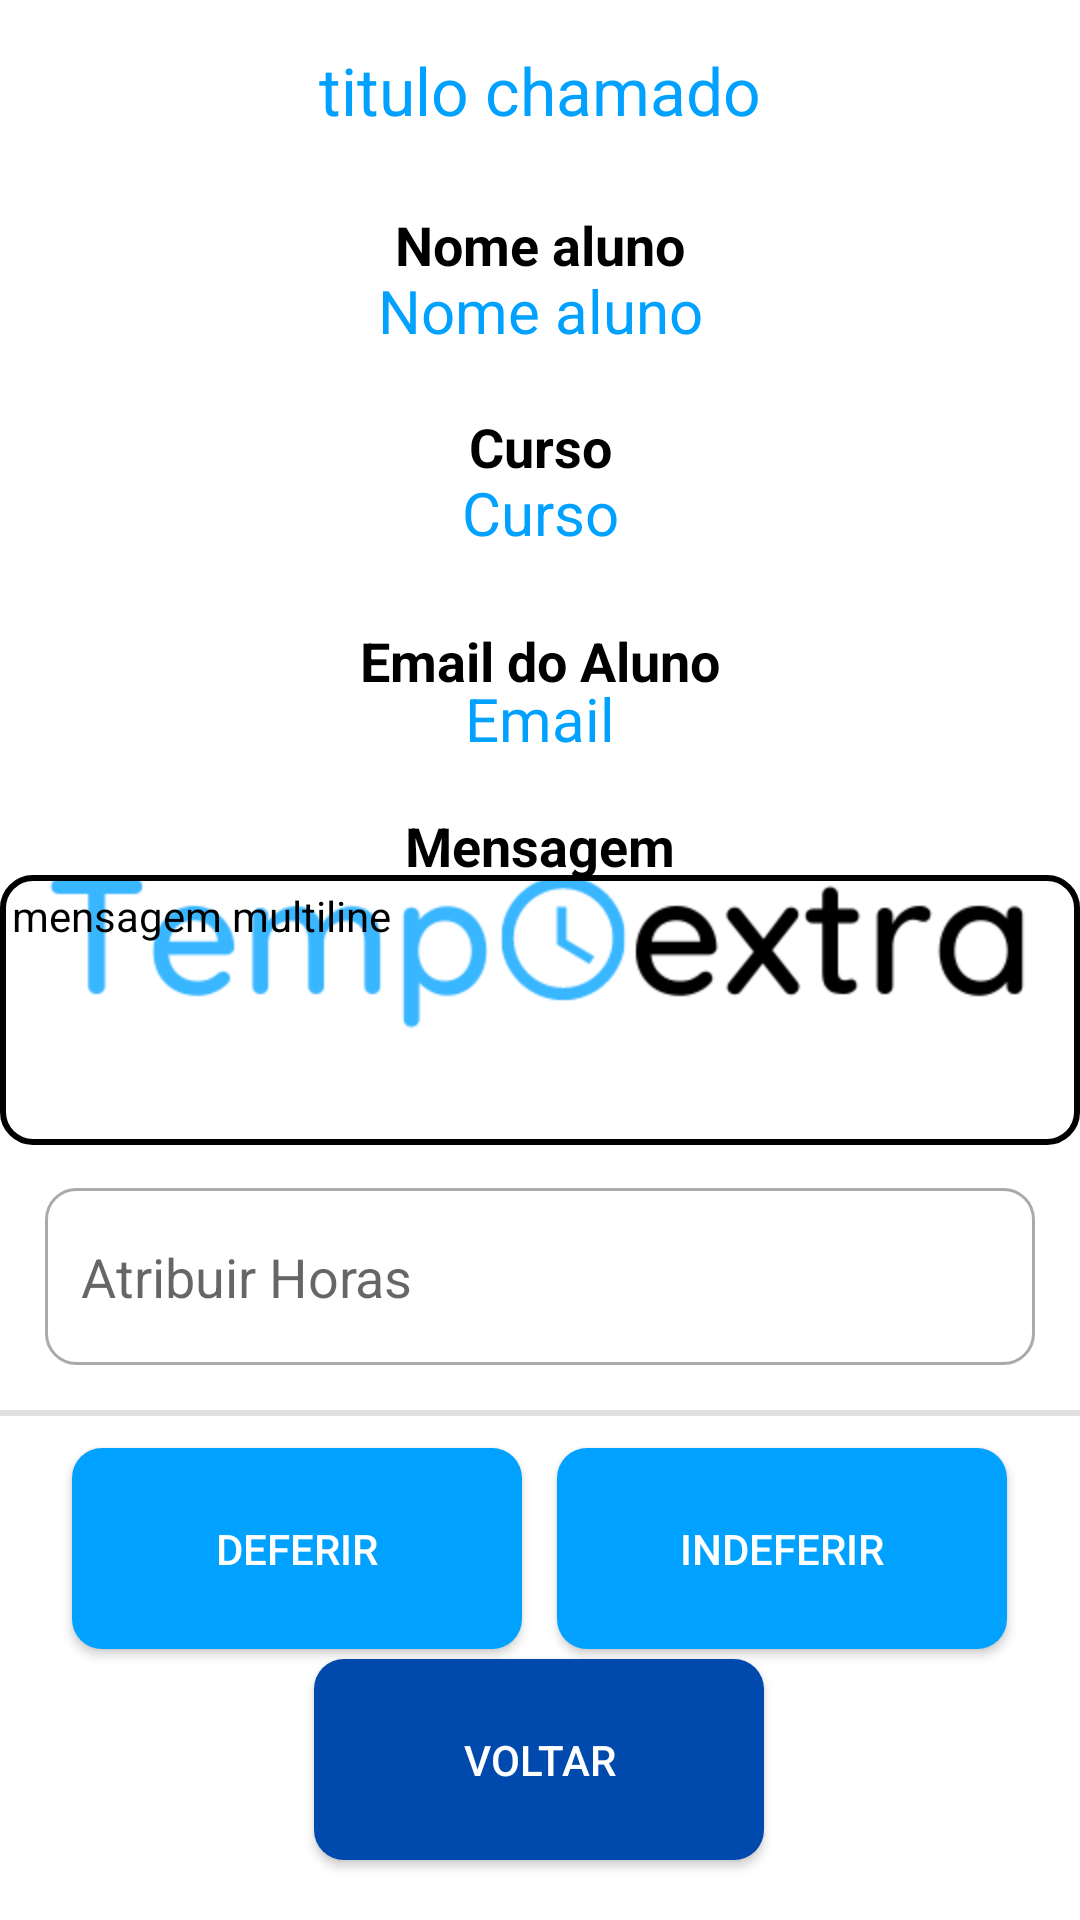

Produce the Android XML layout that renders to this screen, including the resource entries it uses.
<!-- AndroidManifest.xml: application theme Theme.splash -->
<!-- res/layout/activity_tela_coordenador_analisa.xml -->
<?xml version="1.0" encoding="utf-8"?>
<androidx.constraintlayout.widget.ConstraintLayout xmlns:android="http://schemas.android.com/apk/res/android"
    xmlns:app="http://schemas.android.com/apk/res-auto"
    xmlns:tools="http://schemas.android.com/tools"
    android:layout_width="match_parent"
    android:layout_height="match_parent"
    android:layout_marginStart="5dp"
    android:layout_marginEnd="5dp"
    tools:context=".TelaCoordenadorAnalisa">

    <EditText
        android:id="@+id/text_horas"
        android:layout_width="330dp"
        android:layout_height="59dp"
        android:layout_marginStart="40dp"
        android:layout_marginEnd="40dp"
        android:background="@drawable/custom_input"
        android:drawableStart="@drawable/custom_horas_icon"
        android:drawablePadding="12dp"
        android:ems="10"
        android:hint="Atribuir Horas"
        android:inputType="number|text"
        android:paddingStart="12dp"
        android:paddingEnd="12dp"
        app:layout_constraintBottom_toBottomOf="parent"
        app:layout_constraintEnd_toEndOf="parent"
        app:layout_constraintStart_toStartOf="parent"
        app:layout_constraintTop_toBottomOf="@+id/text_titulo_pedido"
        app:layout_constraintVertical_bias="0.655" />

    <androidx.appcompat.widget.AppCompatButton
        android:id="@+id/btn_voltar7"
        android:layout_width="150dp"
        android:layout_height="67dp"
        android:layout_marginBottom="20dp"
        android:background="@drawable/custom_botao_cadastro"
        android:text="VOLTAR"
        android:textAllCaps="false"
        android:textColor="@color/white"
        app:layout_constraintBottom_toBottomOf="parent"
        app:layout_constraintEnd_toEndOf="parent"
        app:layout_constraintHorizontal_bias="0.498"
        app:layout_constraintStart_toStartOf="parent"
        app:layout_constraintTop_toBottomOf="@+id/text_titulo_pedido"
        app:layout_constraintVertical_bias="1.0" />

    <androidx.appcompat.widget.AppCompatButton
        android:id="@+id/btn_deferir"
        android:layout_width="150dp"
        android:layout_height="67dp"
        android:background="@drawable/custom_botao_acesso"
        android:text="DEFERIR"
        android:textAllCaps="false"
        android:textColor="@color/white"
        app:layout_constraintBottom_toBottomOf="parent"
        app:layout_constraintEnd_toEndOf="parent"
        app:layout_constraintHorizontal_bias="0.115"
        app:layout_constraintStart_toStartOf="parent"
        app:layout_constraintTop_toBottomOf="@+id/text_titulo_pedido"
        app:layout_constraintVertical_bias="0.829" />

    <androidx.appcompat.widget.AppCompatButton
        android:id="@+id/btn_indeferir"
        android:layout_width="150dp"
        android:layout_height="67dp"
        android:background="@drawable/custom_botao_acesso"
        android:text="INDEFERIR"
        android:textAllCaps="false"
        android:textColor="@color/white"
        app:layout_constraintBottom_toBottomOf="parent"
        app:layout_constraintEnd_toEndOf="parent"
        app:layout_constraintHorizontal_bias="0.884"
        app:layout_constraintStart_toStartOf="parent"
        app:layout_constraintTop_toBottomOf="@+id/text_titulo_pedido"
        app:layout_constraintVertical_bias="0.829" />

    <View
        android:id="@+id/divider5"
        android:layout_width="409dp"
        android:layout_height="2dp"
        android:background="?android:attr/listDivider"
        app:layout_constraintBottom_toBottomOf="parent"
        app:layout_constraintEnd_toEndOf="parent"
        app:layout_constraintStart_toStartOf="parent"
        app:layout_constraintTop_toBottomOf="@+id/text_titulo_pedido"
        app:layout_constraintVertical_bias="0.717" />

    <TextView
        android:id="@+id/textView12"
        android:layout_width="match_parent"
        android:layout_height="wrap_content"
        android:text="Nome aluno"
        android:textColor="@android:color/black"
        android:textSize="18dp"
        android:textStyle="bold"
        android:gravity="center"
        app:layout_constraintBottom_toBottomOf="parent"
        app:layout_constraintEnd_toEndOf="parent"
        app:layout_constraintStart_toStartOf="parent"
        app:layout_constraintTop_toBottomOf="@+id/text_titulo_pedido"
        app:layout_constraintVertical_bias="0.043" />

    <TextView
        android:id="@+id/text_aluno_nome"
        android:layout_width="match_parent"
        android:layout_height="wrap_content"
        android:text="Nome aluno"
        android:textColor="#00A1FF"
        android:textSize="20dp"
        android:gravity="center"
        app:layout_constraintBottom_toBottomOf="parent"
        app:layout_constraintEnd_toEndOf="parent"
        app:layout_constraintHorizontal_bias="1.0"
        app:layout_constraintStart_toStartOf="parent"
        app:layout_constraintTop_toBottomOf="@+id/text_titulo_pedido"
        app:layout_constraintVertical_bias="0.08" />

    <TextView
        android:id="@+id/text_titulo_pedido"
        android:layout_width="match_parent"
        android:layout_height="wrap_content"
        android:gravity="center"
        android:text="titulo chamado"
        android:textColor="#00A1FF"
        android:textSize="22dp"
        app:layout_constraintBottom_toBottomOf="parent"
        app:layout_constraintEnd_toEndOf="parent"
        app:layout_constraintStart_toStartOf="parent"
        app:layout_constraintTop_toTopOf="parent"
        app:layout_constraintVertical_bias="0.025" />

    <TextView
        android:id="@+id/text_aluno_mensagem"
        android:layout_width="360dp"
        android:layout_height="90dp"
        android:background="@drawable/cardview_custom"
        android:inputType="textMultiLine"
        android:padding="4dp"
        android:text="mensagem multiline"
        android:textColor="@android:color/black"
        app:layout_constraintBottom_toBottomOf="parent"
        app:layout_constraintEnd_toEndOf="parent"
        app:layout_constraintStart_toStartOf="parent"
        app:layout_constraintTop_toBottomOf="@+id/text_titulo_pedido"
        app:layout_constraintVertical_bias="0.489" />

    <TextView
        android:id="@+id/textView13"
        android:layout_width="match_parent"
        android:layout_height="wrap_content"
        android:text="Curso"
        android:textColor="@android:color/black"
        android:textSize="18dp"
        android:textStyle="bold"
        android:gravity="center"
        app:layout_constraintBottom_toBottomOf="parent"
        app:layout_constraintEnd_toEndOf="parent"
        app:layout_constraintStart_toStartOf="parent"
        app:layout_constraintTop_toBottomOf="@+id/text_titulo_pedido"
        app:layout_constraintVertical_bias="0.161" />

    <TextView
        android:id="@+id/text_aluno_curso"
        android:layout_width="match_parent"
        android:layout_height="wrap_content"
        android:gravity="center"
        android:text="Curso"
        android:textColor="#00A1FF"
        android:textSize="20dp"
        app:layout_constraintBottom_toBottomOf="parent"
        app:layout_constraintEnd_toEndOf="parent"
        app:layout_constraintStart_toStartOf="parent"
        app:layout_constraintTop_toBottomOf="@+id/text_titulo_pedido"
        app:layout_constraintVertical_bias="0.198" />

    <TextView
        android:id="@+id/textView14"
        android:layout_width="match_parent"
        android:layout_height="wrap_content"
        android:text="Email do Aluno"
        android:textColor="@android:color/black"
        android:textSize="18dp"
        android:textStyle="bold"
        android:gravity="center"
        app:layout_constraintBottom_toBottomOf="parent"
        app:layout_constraintEnd_toEndOf="parent"
        app:layout_constraintStart_toStartOf="parent"
        app:layout_constraintTop_toBottomOf="@+id/text_titulo_pedido"
        app:layout_constraintVertical_bias="0.286" />

    <TextView
        android:id="@+id/textView8"
        android:layout_width="match_parent"
        android:layout_height="wrap_content"
        android:gravity="center"
        android:text="Mensagem"
        android:textColor="@android:color/black"
        android:textSize="18dp"
        android:textStyle="bold"
        app:layout_constraintBottom_toBottomOf="parent"
        app:layout_constraintEnd_toEndOf="parent"
        app:layout_constraintHorizontal_bias="0.0"
        app:layout_constraintStart_toStartOf="parent"
        app:layout_constraintTop_toBottomOf="@+id/text_titulo_pedido"
        app:layout_constraintVertical_bias="0.394" />

    <TextView
        android:id="@+id/text_aluno_email"
        android:layout_width="match_parent"
        android:layout_height="wrap_content"
        android:gravity="center"
        android:text="Email"
        android:textColor="#00A1FF"
        android:textSize="20dp"
        app:layout_constraintBottom_toBottomOf="parent"
        app:layout_constraintEnd_toEndOf="parent"
        app:layout_constraintStart_toStartOf="parent"
        app:layout_constraintTop_toBottomOf="@+id/text_titulo_pedido"
        app:layout_constraintVertical_bias="0.319" />
</androidx.constraintlayout.widget.ConstraintLayout>
<!-- resources referenced by this layout -->
<resources>
  <color name="white">#FFFFFFFF</color>
  <!-- drawable cardview_custom (drawable) -->
  <?xml version="1.0" encoding="utf-8"?>
  <selector xmlns:android="http://schemas.android.com/apk/res/android">
  
      <item>
          <shape>
              <stroke android:width="2dp" />
              <corners android:radius="10dp" />
          </shape>
      </item>
  
  </selector>
  <!-- drawable custom_botao_acesso (drawable) -->
  <?xml version="1.0" encoding="utf-8"?>
  <shape xmlns:android="http://schemas.android.com/apk/res/android"
      android:shape="rectangle">
  
  
      <solid android:color="#00A1FF" />
      <corners android:radius="10dp" />
  
  
  </shape>
  <!-- drawable custom_botao_cadastro (drawable) -->
  <?xml version="1.0" encoding="utf-8"?>
  <shape xmlns:android="http://schemas.android.com/apk/res/android"
      android:shape="rectangle">
  
      <solid android:color="#004AAD" />
      <corners android:radius="10dp" />
  
  
  </shape>
  <!-- drawable custom_horas_icon (drawable) -->
  <?xml version="1.0" encoding="utf-8"?>
  <selector xmlns:android="http://schemas.android.com/apk/res/android">
  
      <item android:drawable="@drawable/ic_horas_focused" android:state_focused="true" />
  
      <item android:drawable="@drawable/ic_horas" android:state_focused="false" />
  
  </selector>
  <!-- drawable custom_input (drawable) -->
  <?xml version="1.0" encoding="utf-8"?>
  <selector xmlns:android="http://schemas.android.com/apk/res/android">
  
      <item android:state_enabled="true" android:state_focused="true">
          <shape android:shape="rectangle">
              <solid android:color="@color/white" />
              <corners android:radius="10dp" />
              <stroke android:width="1dp" android:color="#00A1FF" />
          </shape>
      </item>
  
      <item android:state_enabled="true">
          <shape android:shape="rectangle">
              <solid android:color="@color/white" />
              <corners android:radius="10dp" />
              <stroke android:width="1dp" android:color="@android:color/darker_gray" />
          </shape>
      </item>
  
  
  </selector>
  <style name="Theme.splash" parent="Theme.MaterialComponents.DayNight.NoActionBar">
          <item name="android:statusBarColor">@color/white</item>
          <item name="android:windowBackground">@drawable/splash_principal</item>
      </style>
  <!-- drawable ic_horas_focused (drawable) -->
  <vector xmlns:android="http://schemas.android.com/apk/res/android"
      android:width="24dp"
      android:height="24dp"
      android:tint="#00A1FF"
      android:viewportWidth="24"
      android:viewportHeight="24">
      <path
          android:fillColor="@android:color/white"
          android:pathData="M11.99,2C6.47,2 2,6.48 2,12s4.47,10 9.99,10C17.52,22 22,17.52 22,12S17.52,2 11.99,2zM12,20c-4.42,0 -8,-3.58 -8,-8s3.58,-8 8,-8 8,3.58 8,8 -3.58,8 -8,8z" />
      <path
          android:fillColor="@android:color/white"
          android:pathData="M12.5,7H11v6l5.25,3.15 0.75,-1.23 -4.5,-2.67z" />
  </vector>
  <!-- drawable splash_principal (drawable) -->
  <?xml version="1.0" encoding="utf-8"?>
  <layer-list xmlns:android="http://schemas.android.com/apk/res/android">
  
      <item android:drawable="@color/white" />
      <item>
          <bitmap
              android:gravity="center"
              android:src="@drawable/tempo620x300menor" />
      </item>
  </layer-list>
  <!-- drawable tempo620x300menor: png bitmap (drawable-hdpi, 13801 bytes) -->
</resources>
